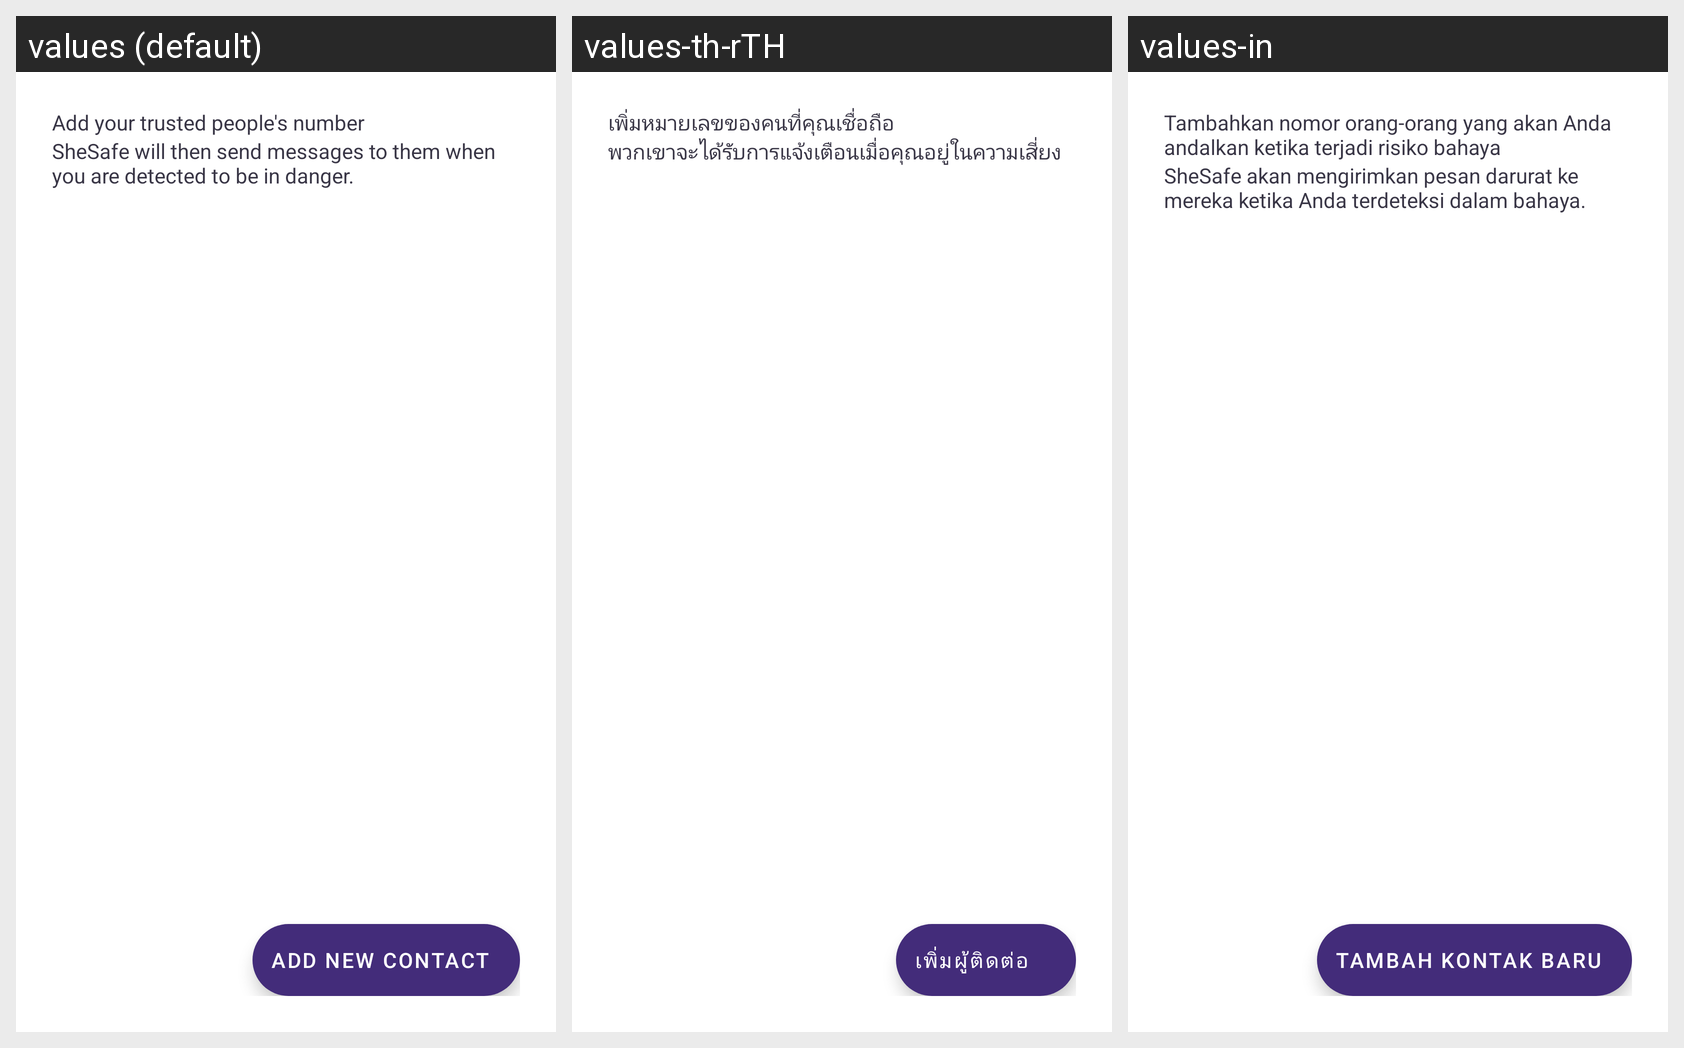

Translations of the strings shown on this Android screen, per locale in the grid:
Android screen res/layout/fragment_contacts.xml rendered under 3 locales, left to right: values (default), values-th-rTH, values-in. Device: Nexus 5 (rendered at 1080×1920; each locale shown at half size, 540×960, under a caption strip naming it); theme Theme.SheSafe.
Strings drawn on this screen, with the default value and each locale's value (text and hints the layout hard-codes, and strings that could not be matched under every locale, appear in the picture but are not listed):

add_your_trusted_people_number
  values: Add your trusted people's number
  values-th-rTH: เพิ่มหมายเลขของคนที่คุณเชื่อถือ
  values-in: Tambahkan nomor orang-orang yang akan Anda andalkan ketika terjadi risiko bahaya

they_will_be_notified
  values: SheSafe will then send messages to them when you are detected to be in danger.
  values-th-rTH: พวกเขาจะได้รับการแจ้งเตือนเมื่อคุณอยู่ในความเสี่ยง
  values-in: SheSafe akan mengirimkan pesan darurat ke mereka ketika Anda terdeteksi dalam bahaya.

add_contact
  values: Add New Contact
  values-th-rTH: เพิ่มผู้ติดต่อ
  values-in: Tambah Kontak Baru
